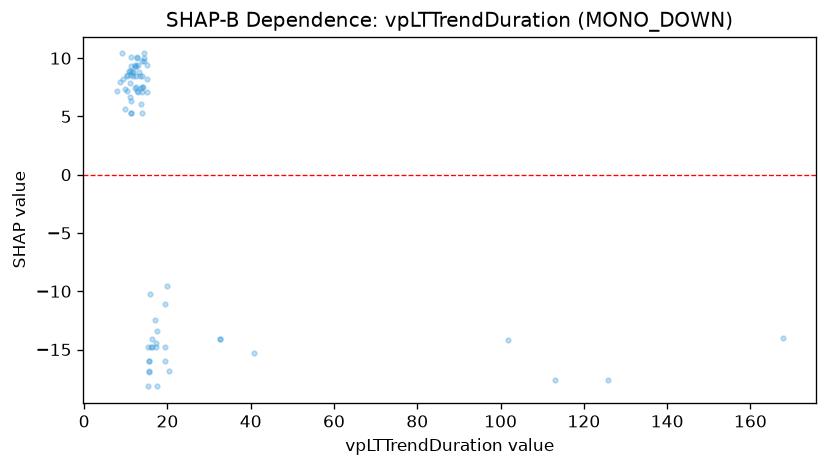

The file beside this chart, header and first rows:
feature_value, shap_value
113.0, -17.59
101.9, -14.17
9.0, 10.41
167.7, -14.05
125.7, -17.59
9.9, 5.63
9.8, 7.331
15.3, -14.75
15.0, 7.137
14.1, 7.55
12.3, 9.372
15.6, -16.85
13.8, 5.317
12.9, 7.137
12.4, 7.55
12.8, 10.04
13.9, 7.108
13.7, 7.462
32.7, -14.11
32.7, -14.11
40.9, -15.34
13.8, 9.726
17.6, -13.44
11.2, 8.525
11.3, 5.317
11.2, 5.317
11.2, 6.352
16.1, -14.77
16.9, -12.48
14.0, 7.504
13.6, 6.037
13.1, 8.838
11.1, 8.892
11.1, 6.705
11.3, 9.371
11.3, 10.09
10.8, 8.892
11.8, 8.838
14.4, 10.41
14.4, 10.04
10.3, 8.525
12.2, 9.205
10.2, 7.197
11.1, 7.865
15.5, -16.95
10.2, 8.485
8.5, 7.919
7.8, 7.197
12.4, 9.371
9.3, 8.172
15.0, 9.372
12.5, 8.485
11.8, 8.485
11.4, 8.851
12.7, 7.184
12.7, 10.09
12.3, 7.45
13.3, 8.485
13.0, 9.372
14.3, 9.726
... 16 more rows
